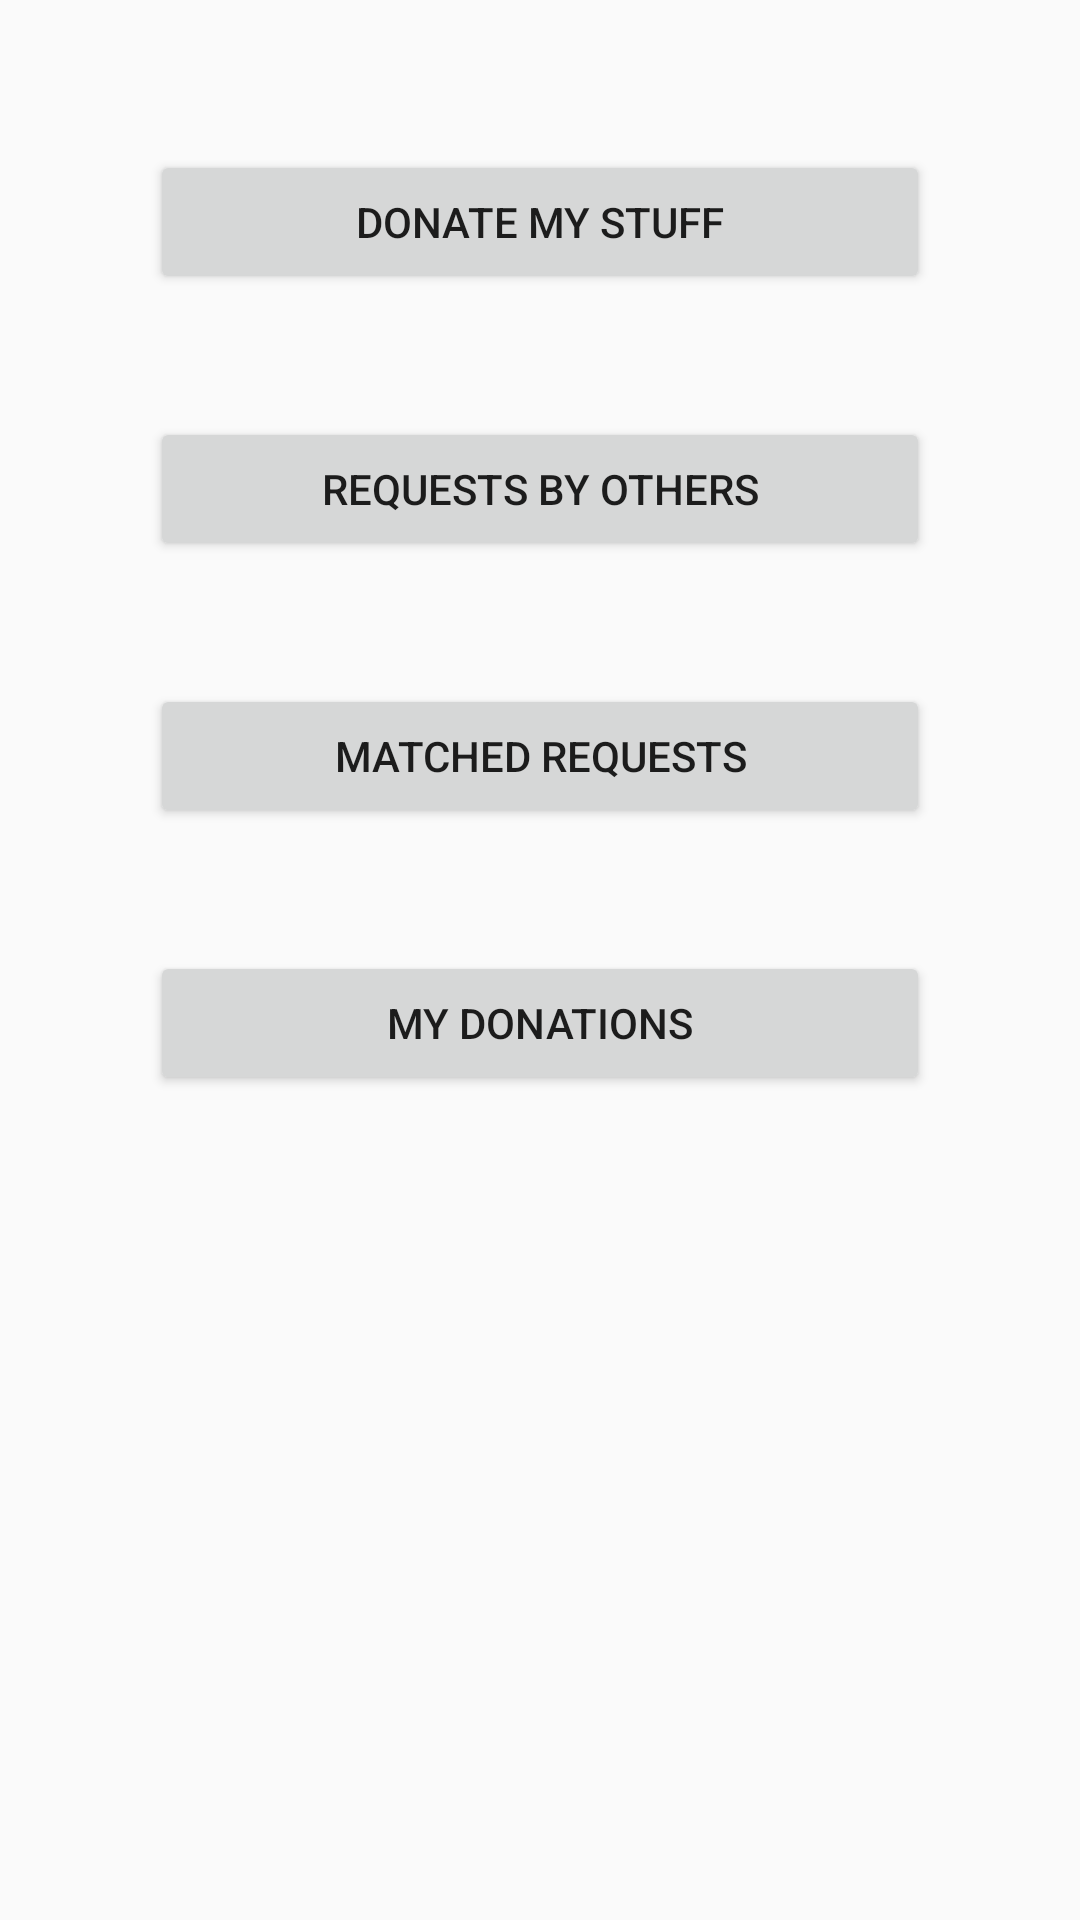

Reconstruct the res/layout file that produces this screen, plus the resources it refers to.
<!-- AndroidManifest.xml: application theme AppTheme -->
<!-- res/layout/activity_donatenow.xml -->
<?xml version="1.0" encoding="utf-8"?>

<RelativeLayout


    xmlns:android="http://schemas.android.com/apk/res/android"
    xmlns:app="http://schemas.android.com/apk/res-auto"
    xmlns:tools="http://schemas.android.com/tools"
    android:layout_width="match_parent"
    android:layout_height="match_parent"
    tools:context="com.mydonation.donatenow">


    <LinearLayout
        android:layout_width="match_parent"
        android:layout_height="match_parent"
        android:layout_margin="50dp"
        android:orientation="vertical">



    <Button
        android:id="@+id/btndonatestuff"
        android:layout_width="match_parent"
        android:layout_height="wrap_content"
        android:text="Donate My Stuff"
        android:layout_centerVertical="true"
        android:layout_centerHorizontal="true"
        android:layout_marginBottom="41dp"/>

        <Button
            android:id="@+id/btncuentreqsts"
            android:layout_width="match_parent"
            android:layout_height="wrap_content"
            android:text="Requests by Others"
            android:layout_above="@+id/btndonatestuff"
            android:layout_marginBottom="41dp" />

    <Button
        android:id="@+id/btnmatchedrequests"
        android:layout_width="match_parent"
        android:layout_height="wrap_content"
        android:text="Matched Requests"
        android:layout_centerVertical="true"
        android:layout_centerHorizontal="true"
        android:layout_marginBottom="41dp"/>

        <Button
            android:id="@+id/btndonations"
            android:layout_width="match_parent"
            android:layout_height="wrap_content"
            android:text="My Donations"
            android:layout_centerVertical="true"
            android:layout_centerHorizontal="true" />

    </LinearLayout>




</RelativeLayout>
<!-- resources referenced by this layout -->
<resources>
  <style name="AppTheme" parent="Theme.AppCompat.Light.DarkActionBar">
          
      </style>
</resources>
